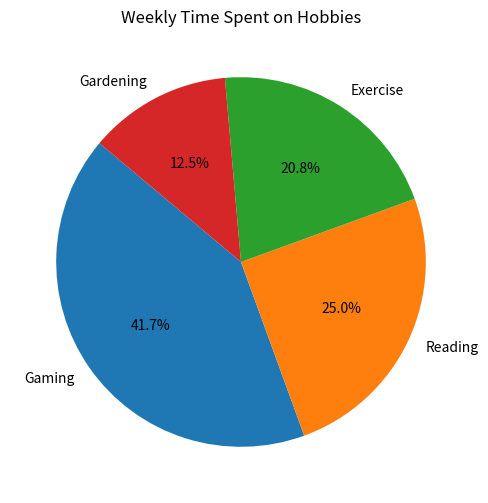

The script that saved this image:
import matplotlib.pyplot as plt

def main():
    hobbies = ['Gaming', 'Reading', 'Exercise', 'Gardening']
    hours = [10, 6, 5, 3]

    plt.figure(figsize=(6, 6))
    plt.pie(hours, labels=hobbies, autopct='%1.1f%%', startangle=140)
    plt.title('Weekly Time Spent on Hobbies')
    plt.show()

if __name__ == "__main__":
    main()
